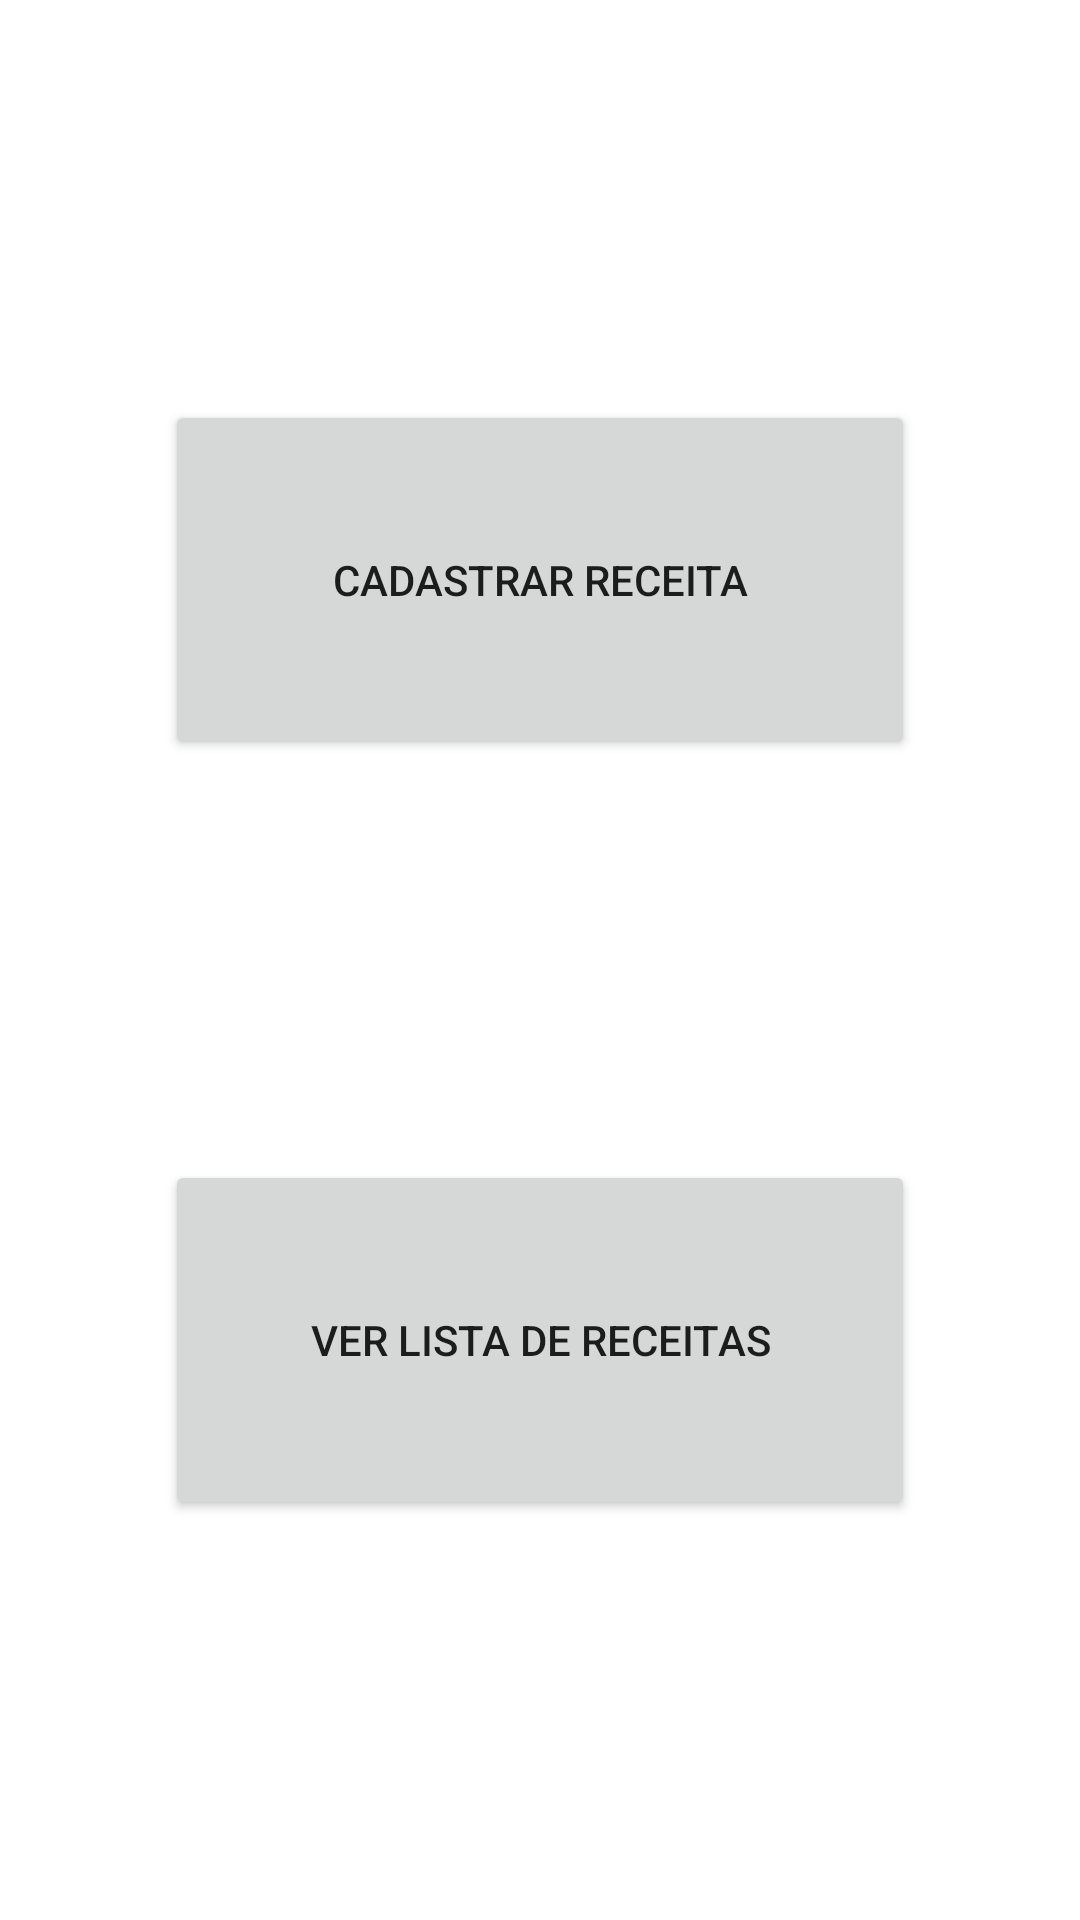

Write the Android layout XML for this screen, with the resource values it uses.
<!-- AndroidManifest.xml: application theme Theme.ProvaKotlin -->
<!-- res/layout/fragment_home.xml -->
<?xml version="1.0" encoding="utf-8"?>
<androidx.constraintlayout.widget.ConstraintLayout xmlns:android="http://schemas.android.com/apk/res/android"
    xmlns:app="http://schemas.android.com/apk/res-auto"
    xmlns:tools="http://schemas.android.com/tools"
    android:layout_width="match_parent"
    android:layout_height="match_parent"
    tools:context=".view.HomeFragment">

    <Button
        android:id="@+id/btn_create"
        android:layout_width="250dp"
        android:layout_height="120dp"
        android:text="Cadastrar Receita"
        app:layout_constraintBottom_toTopOf="@+id/btn_list"
        app:layout_constraintEnd_toEndOf="parent"
        app:layout_constraintStart_toStartOf="parent"
        app:layout_constraintTop_toTopOf="parent" />

    <Button
        android:id="@+id/btn_list"
        android:layout_width="250dp"
        android:layout_height="120dp"
        android:text="Ver Lista de Receitas"
        app:layout_constraintBottom_toBottomOf="parent"
        app:layout_constraintEnd_toEndOf="parent"
        app:layout_constraintStart_toStartOf="parent"
        app:layout_constraintTop_toBottomOf="@+id/btn_create"/>
</androidx.constraintlayout.widget.ConstraintLayout>
<!-- resources referenced by this layout -->
<resources>
  <style name="Theme.ProvaKotlin" parent="Theme.MaterialComponents.DayNight.DarkActionBar">
          
          <item name="colorPrimary">@color/purple_500</item>
          <item name="colorPrimaryVariant">@color/purple_700</item>
          <item name="colorOnPrimary">@color/white</item>
          
          <item name="colorSecondary">@color/teal_200</item>
          <item name="colorSecondaryVariant">@color/teal_700</item>
          <item name="colorOnSecondary">@color/black</item>
          
          <item name="android:statusBarColor">?attr/colorPrimaryVariant</item>
          
      </style>
  <!-- not gathered from this repository: default colours our renderer supplied (Android Studio template values) -->
  <color name="purple_500">#FF6200EE</color>
  <color name="purple_700">#FF3700B3</color>
  <color name="teal_200">#FF03DAC5</color>
  <color name="teal_700">#FF018786</color>
  <color name="black">#FF000000</color>
  <color name="white">#FFFFFFFF</color>
</resources>
